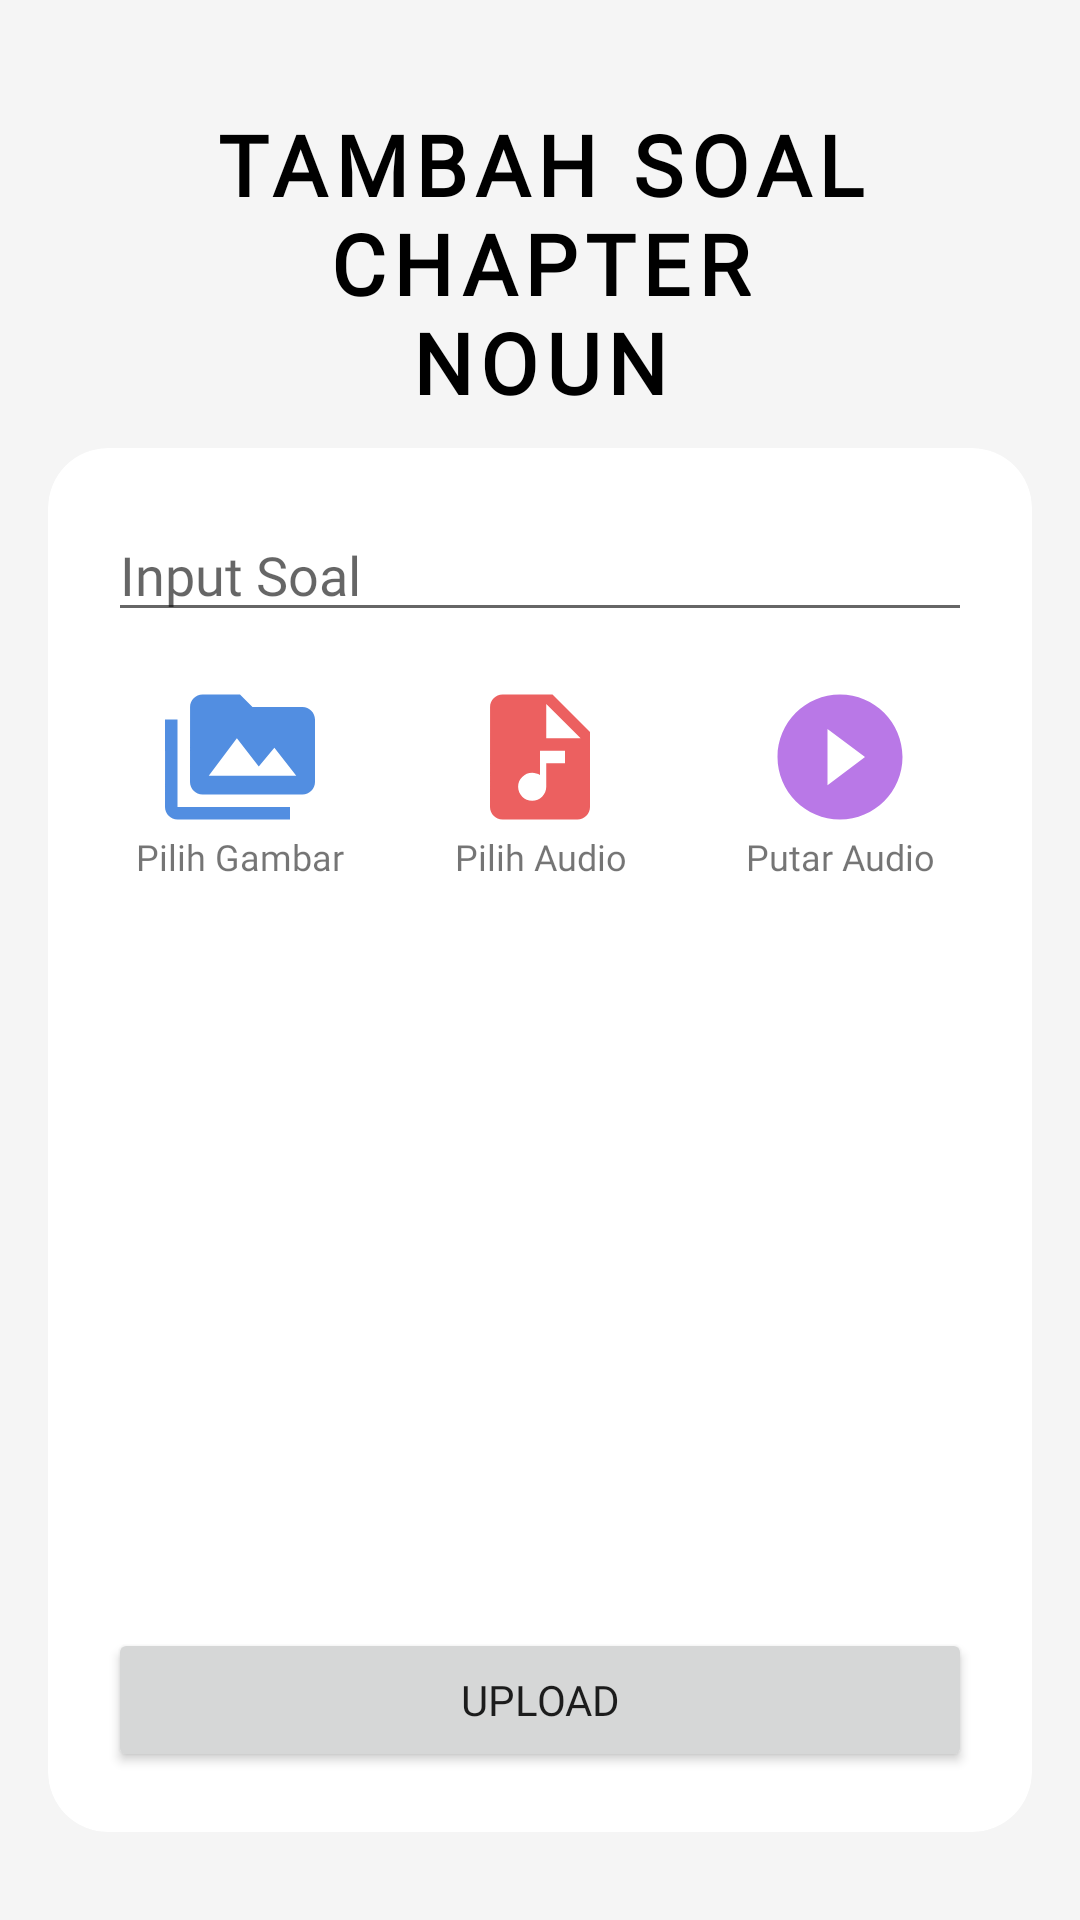

Here is an Android app screen rendered from its layout file. Give the layout XML and the strings, colors and styles it references.
<!-- AndroidManifest.xml: application theme Theme.PronounTest -->
<!-- res/layout/activity_tambah_soal_ch_one.xml -->
<?xml version="1.0" encoding="utf-8"?>
<LinearLayout xmlns:android="http://schemas.android.com/apk/res/android"
    android:layout_width="match_parent"
    android:layout_height="match_parent"
    xmlns:tools="http://schemas.android.com/tools"
    xmlns:app="http://schemas.android.com/apk/res-auto"
    android:orientation="vertical"
    android:background="@color/gray"
    android:padding="16dp"
    tools:context=".ui.create.TambahSoalChOneActivity">

    <TextView
        android:id="@+id/tvTambahSoalChapterOne"
        android:layout_width="match_parent"
        android:layout_height="wrap_content"
        android:layout_marginStart="50dp"
        android:layout_marginTop="20dp"
        android:layout_marginEnd="50dp"
        android:fontFamily="@font/montserrat_bold"
        android:textColor="@color/black"
        android:layout_marginBottom="10dp"
        android:gravity="center"
        android:letterSpacing="0.09"
        android:text="TAMBAH SOAL CHAPTER NOUN"
        android:textSize="28sp"
        android:textStyle="bold" />

    <androidx.cardview.widget.CardView
        android:layout_width="match_parent"
        android:layout_height="wrap_content"
        app:cardCornerRadius="20dp"
        app:cardElevation="0dp">

        <LinearLayout
            android:layout_width="match_parent"
            android:layout_height="match_parent"
            android:padding="20dp"
            android:orientation="vertical">
            <EditText
                android:id="@+id/input_soal_one"
                android:layout_width="match_parent"
                android:layout_height="wrap_content"
                android:fontFamily="@font/rounds_neue"
                android:hint="Input Soal"
                android:autofillHints=""
                android:inputType="text" />

            <LinearLayout
                android:layout_width="match_parent"
                android:layout_height="100dp"
                android:gravity="center"
                android:orientation="horizontal">

                <RelativeLayout
                    android:layout_width="100dp"
                    android:layout_height="100dp"
                    android:gravity="center">
                    <ImageView
                        android:id="@+id/button_pilih_gambar_one"
                        android:layout_width="50dp"
                        android:layout_height="50dp"
                        android:layout_alignParentStart="true"
                        android:layout_alignParentTop="true"
                        android:layout_alignParentEnd="true"
                        android:layout_marginStart="20dp"
                        android:layout_marginTop="0dp"
                        android:layout_marginEnd="20dp"
                        android:layout_marginBottom="0dp"
                        android:src="@drawable/ic_baseline_perm_media_24"
                        android:text="Pilih Gambar"
                        android:contentDescription="Pilih Gambar" />
                    <TextView
                        android:layout_width="match_parent"
                        android:layout_height="wrap_content"
                        android:layout_below="@+id/button_pilih_gambar_one"
                        android:text="Pilih Gambar"
                        android:fontFamily="@font/rounds_neue"
                        android:textAlignment="center"
                        android:textSize="12sp" />
                </RelativeLayout>

                <RelativeLayout
                    android:layout_width="100dp"
                    android:layout_height="100dp"
                    android:gravity="center">
                    <ImageView
                        android:id="@+id/button_pilih_audio_one"
                        android:layout_width="50dp"
                        android:layout_height="50dp"
                        android:layout_alignParentStart="true"
                        android:layout_alignParentTop="true"
                        android:layout_alignParentEnd="true"
                        android:layout_marginStart="20dp"
                        android:layout_marginTop="0dp"
                        android:layout_marginEnd="20dp"
                        android:layout_marginBottom="0dp"
                        android:src="@drawable/ic_baseline_audio_file_24"
                        android:text="Pilih Audio" />
                    <TextView
                        android:layout_width="match_parent"
                        android:layout_height="wrap_content"
                        android:layout_below="@+id/button_pilih_audio_one"
                        android:text="Pilih Audio"
                        android:fontFamily="@font/rounds_neue"
                        android:textAlignment="center"
                        android:textSize="12sp" />
                </RelativeLayout>

                <RelativeLayout
                    android:layout_width="100dp"
                    android:layout_height="100dp"
                    android:gravity="center">
                    <ImageView
                        android:id="@+id/button_play_audio"
                        android:layout_width="50dp"
                        android:layout_height="50dp"
                        android:layout_alignParentStart="true"
                        android:layout_alignParentTop="true"
                        android:layout_alignParentEnd="true"
                        android:layout_marginStart="20dp"
                        android:layout_marginTop="0dp"
                        android:layout_marginEnd="20dp"
                        android:layout_marginBottom="0dp"
                        android:src="@drawable/ic_baseline_play_circle_filled_24"
                        android:text="Putar Audio" />
                    <TextView
                        android:layout_width="match_parent"
                        android:layout_height="wrap_content"
                        android:layout_below="@+id/button_play_audio"
                        android:text="Putar Audio"
                        android:fontFamily="@font/rounds_neue"
                        android:textAlignment="center"
                        android:textSize="12sp" />
                </RelativeLayout>

            </LinearLayout>

            <ImageView
                android:id="@+id/image_preview_one"
                android:layout_width="match_parent"
                android:layout_height="200dp"
                android:layout_marginTop="16dp"
                android:scaleType="centerCrop" />

            <Button
                android:id="@+id/button_upload"
                android:layout_width="match_parent"
                android:layout_height="wrap_content"
                android:fontFamily="@font/montserrat_semibold"
                android:text="Upload"
                android:layout_marginTop="16dp" />
        </LinearLayout>

    </androidx.cardview.widget.CardView>

</LinearLayout>
<!-- resources referenced by this layout -->
<resources>
  <color name="black">#FF000000</color>
  <color name="gray">#f5f5f5</color>
  <!-- drawable ic_baseline_audio_file_24 (drawable) -->
  <vector android:height="24dp" android:tint="#EC6060"
      android:viewportHeight="24" android:viewportWidth="24"
      android:width="24dp" xmlns:android="http://schemas.android.com/apk/res/android">
      <path android:fillColor="@android:color/white" android:pathData="M14,2H6C4.9,2 4.01,2.9 4.01,4L4,20c0,1.1 0.89,2 1.99,2H18c1.1,0 2,-0.9 2,-2V8L14,2zM16,13h-3v3.75c0,1.24 -1.01,2.25 -2.25,2.25S8.5,17.99 8.5,16.75c0,-1.24 1.01,-2.25 2.25,-2.25c0.46,0 0.89,0.14 1.25,0.38V11h4V13zM13,9V3.5L18.5,9H13z"/>
  </vector>
  <!-- drawable ic_baseline_perm_media_24 (drawable) -->
  <vector android:height="24dp" android:tint="#528EE1"
      android:viewportHeight="24" android:viewportWidth="24"
      android:width="24dp" xmlns:android="http://schemas.android.com/apk/res/android">
      <path android:fillColor="@android:color/white" android:pathData="M2,6L0,6v5h0.01L0,20c0,1.1 0.9,2 2,2h18v-2L2,20L2,6zM22,4h-8l-2,-2L6,2c-1.1,0 -1.99,0.9 -1.99,2L4,16c0,1.1 0.9,2 2,2h16c1.1,0 2,-0.9 2,-2L24,6c0,-1.1 -0.9,-2 -2,-2zM7,15l4.5,-6 3.5,4.51 2.5,-3.01L21,15L7,15z"/>
  </vector>
  <!-- drawable ic_baseline_play_circle_filled_24 (drawable) -->
  <vector android:height="24dp" android:tint="#B978E7"
      android:viewportHeight="24" android:viewportWidth="24"
      android:width="24dp" xmlns:android="http://schemas.android.com/apk/res/android">
      <path android:fillColor="@android:color/white" android:pathData="M12,2C6.48,2 2,6.48 2,12s4.48,10 10,10 10,-4.48 10,-10S17.52,2 12,2zM10,16.5v-9l6,4.5 -6,4.5z"/>
  </vector>
  <style name="Theme.PronounTest" parent="Theme.MaterialComponents.DayNight.NoActionBar">
          
          <item name="colorPrimary">@color/purple_500</item>
          <item name="colorPrimaryVariant">@color/purple_700</item>
          <item name="colorOnPrimary">@color/white</item>
          
          <item name="colorSecondary">@color/teal_200</item>
          <item name="colorSecondaryVariant">@color/teal_700</item>
          <item name="colorOnSecondary">@color/black</item>
          
          <item name="android:statusBarColor" tools:targetApi="l">?attr/colorPrimaryVariant</item>
          
      </style>
  <color name="purple_500">#FF6200EE</color>
  <color name="purple_700">#FF3700B3</color>
  <color name="white">#FFFFFFFF</color>
  <color name="teal_200">#FF03DAC5</color>
  <color name="teal_700">#FF018786</color>
</resources>
